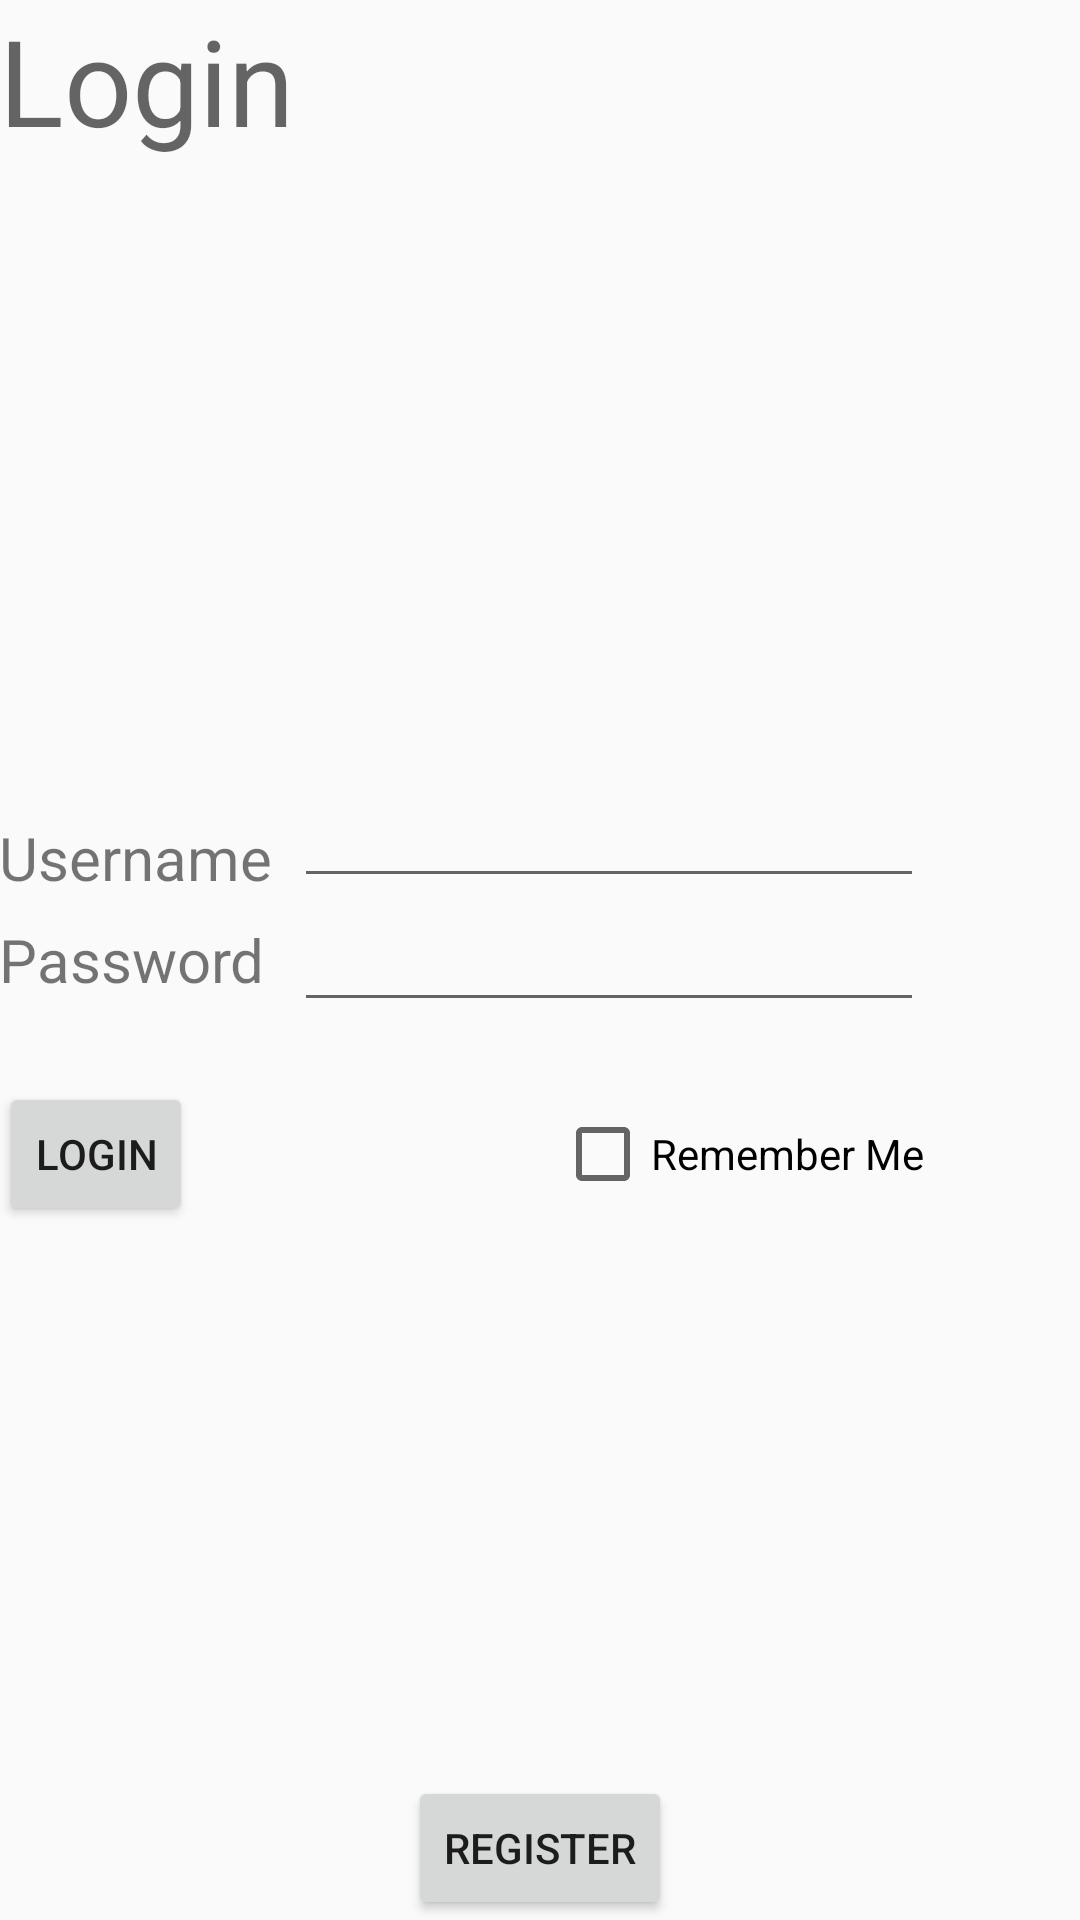

This screen was rendered from an Android layout file. Write that file and the resources it references.
<!-- AndroidManifest.xml: application theme AppTheme -->
<!-- res/layout/activity_login.xml -->
<?xml version="1.0" encoding="utf-8"?>
<RelativeLayout xmlns:android="http://schemas.android.com/apk/res/android"
    xmlns:tools="http://schemas.android.com/tools"
    android:layout_width="match_parent"
    android:layout_height="match_parent"
    android:paddingBottom="@dimen/activity_vertical_margin"
    android:paddingLeft="@dimen/activity_horizontal_margin"
    android:paddingRight="@dimen/activity_horizontal_margin"
    android:paddingTop="@dimen/activity_vertical_margin"
    tools:context="at.ac.univie.a1209967.millionsongdataset.activities.LoginActivity">

    <TextView
        android:layout_width="wrap_content"
        android:layout_height="wrap_content"
        android:textAppearance="?android:attr/textAppearanceMedium"
        android:text="Login"
        android:id="@+id/loginTextView"
        android:textSize="40dp"
        android:textIsSelectable="false"
        android:layout_alignParentTop="true"
        android:layout_alignParentStart="true" />

    <EditText
        android:layout_width="wrap_content"
        android:layout_height="wrap_content"
        android:inputType="textPassword"
        android:ems="10"
        android:id="@+id/editText"
        android:layout_centerVertical="true"
        android:layout_toEndOf="@+id/loginTextView" />

    <EditText
        android:layout_width="wrap_content"
        android:layout_height="wrap_content"
        android:id="@+id/editText2"
        android:layout_above="@+id/editText"
        android:layout_alignStart="@+id/editText"
        android:layout_alignEnd="@+id/editText" />

    <TextView
        android:layout_width="wrap_content"
        android:layout_height="wrap_content"
        android:text="Username"
        android:id="@+id/textView3"
        android:layout_alignBottom="@+id/editText2"
        android:layout_alignParentStart="true"
        android:textSize="20dp" />

    <TextView
        android:layout_width="wrap_content"
        android:layout_height="wrap_content"
        android:text="Password"
        android:id="@+id/textView4"
        android:layout_centerVertical="true"
        android:layout_alignParentStart="true"
        android:textSize="20dp" />

    <Button
        style="?android:attr/buttonStyleSmall"
        android:layout_width="wrap_content"
        android:layout_height="wrap_content"
        android:text="Login"
        android:id="@+id/loginButton"
        android:layout_below="@+id/editText"
        android:layout_alignParentStart="true"
        android:layout_marginTop="20dp" />

    <CheckBox
        android:layout_width="wrap_content"
        android:layout_height="wrap_content"
        android:text="Remember Me"
        android:id="@+id/remCheckBox"
        android:checked="false"
        android:layout_marginLeft="80dp"
        android:layout_alignBottom="@+id/loginButton"
        android:layout_alignEnd="@+id/editText"
        android:layout_marginBottom="08dp" />

    <Button
        android:layout_width="wrap_content"
        android:layout_height="wrap_content"
        android:text="Register"
        android:id="@+id/regButton"
        android:layout_alignParentBottom="true"
        android:layout_centerHorizontal="true" />
</RelativeLayout>
<!-- resources referenced by this layout -->
<resources>
  <style name="AppTheme" parent="Theme.AppCompat.Light.DarkActionBar">
          
          <item name="colorPrimary">@color/colorPrimary</item>
          <item name="colorPrimaryDark">@color/colorPrimaryDark</item>
          <item name="colorAccent">@color/colorAccent</item>
          <item name="windowNoTitle">true</item>
          <item name="windowActionBar">false</item>
          <item name="android:windowFullscreen">true</item>
          <item name="android:windowContentOverlay">@null</item>
      </style>
  <!-- not gathered from this repository: default colours our renderer supplied (Android Studio template values) -->
  <color name="colorPrimary">#FF6200EE</color>
  <color name="colorPrimaryDark">#FF3700B3</color>
  <color name="colorAccent">#FF03DAC5</color>
</resources>
